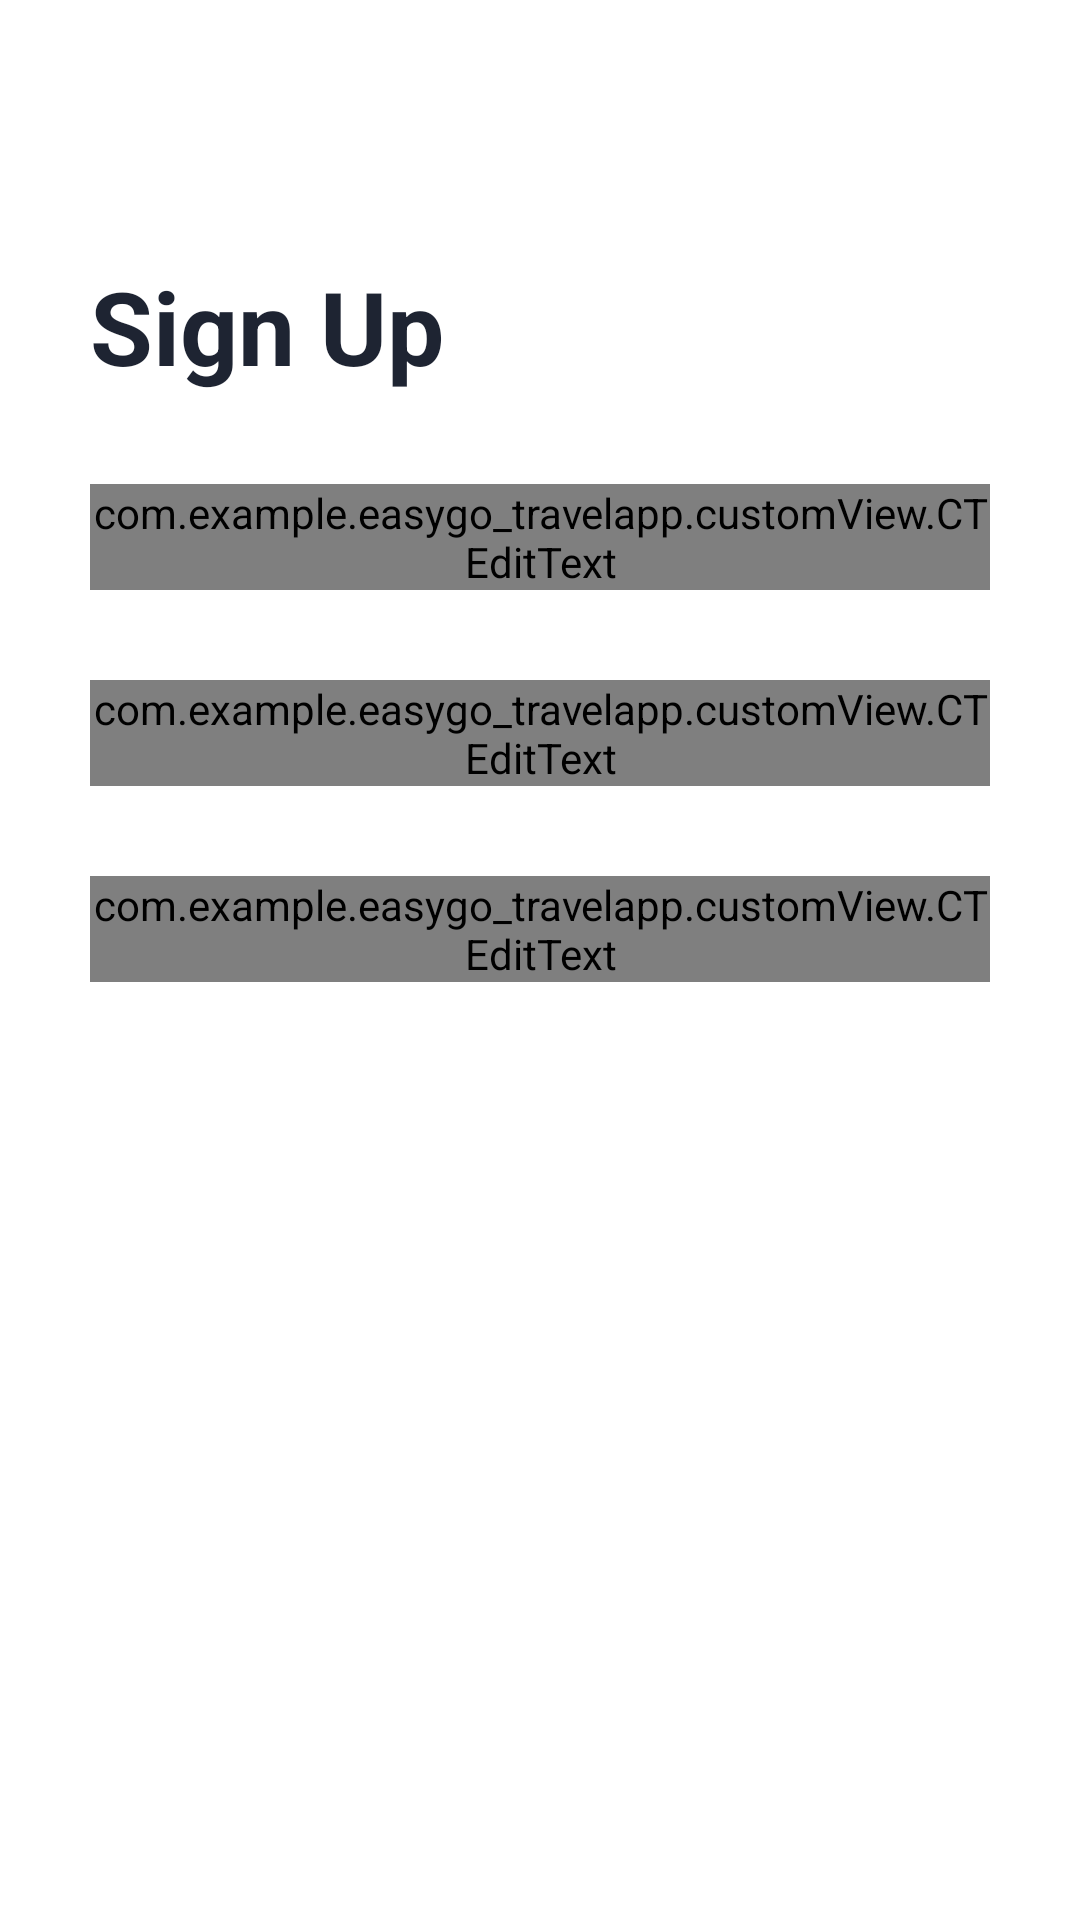

Produce the Android XML layout that renders to this screen, including the resource entries it uses.
<!-- AndroidManifest.xml: application theme Theme.EasyGoTravelApp.NoActionBar -->
<!-- res/layout/activity_sign_up.xml -->
<?xml version="1.0" encoding="utf-8"?>
<androidx.constraintlayout.widget.ConstraintLayout xmlns:android="http://schemas.android.com/apk/res/android"
    xmlns:app="http://schemas.android.com/apk/res-auto"
    xmlns:tools="http://schemas.android.com/tools"
    android:layout_width="match_parent"
    android:layout_height="match_parent"
    tools:context=".activity.SignUpActivity">

    <androidx.appcompat.widget.Toolbar
        android:id="@+id/toolbar"
        android:layout_width="match_parent"
        android:layout_height="wrap_content"
        app:layout_constraintStart_toStartOf="parent"
        app:layout_constraintTop_toTopOf="parent">

        <ImageView
            android:id="@+id/btnBack"
            android:layout_width="28dp"
            android:layout_height="28dp"
            android:background="@drawable/ic_action_back"
            android:backgroundTint="@color/black" />
    </androidx.appcompat.widget.Toolbar>

    <androidx.constraintlayout.widget.ConstraintLayout
        android:layout_width="match_parent"
        android:layout_height="wrap_content"
        android:layout_margin="30dp"
        app:layout_constraintTop_toBottomOf="@id/toolbar">

        <TextView
            android:id="@+id/tvTitle"
            android:layout_width="match_parent"
            android:layout_height="wrap_content"
            android:text="@string/sign_up"
            android:textColor="@color/color_1E2432"
            android:textSize="34dp"
            android:textStyle="bold"
            app:layout_constraintStart_toStartOf="parent"
            app:layout_constraintTop_toTopOf="parent" />

        <com.example.easygo_travelapp.customView.CTEditText
            android:id="@+id/userName"
            android:layout_width="match_parent"
            android:layout_height="wrap_content"
            app:layout_constraintTop_toBottomOf="@id/tvTitle"
            app:layout_constraintStart_toStartOf="parent"
            android:layout_marginTop="30dp" />


        <com.example.easygo_travelapp.customView.CTEditText
            android:id="@+id/password"
            android:layout_width="match_parent"
            android:layout_height="wrap_content"
            android:layout_marginTop="30dp"
            app:layout_constraintTop_toBottomOf="@id/userName"/>

        <com.example.easygo_travelapp.customView.CTEditText
            android:id="@+id/confirmPassword"
            android:layout_width="match_parent"
            android:layout_height="wrap_content"
            android:layout_marginTop="30dp"
            app:layout_constraintTop_toBottomOf="@id/password"
            app:layout_constraintStart_toStartOf="parent"/>

        <TextView
            android:id="@+id/btnSignUp"
            android:layout_width="match_parent"
            android:layout_height="wrap_content"
            app:layout_constraintTop_toBottomOf="@id/confirmPassword"
            android:background="@drawable/shape_button_login"
            android:backgroundTint="@color/red"
            android:gravity="center"
            android:paddingTop="12dp"
            android:paddingBottom="12dp"
            android:text="@string/sign_up"
            android:textColor="@color/white"
            android:textSize="15dp"
            android:textStyle="bold"
            android:textAllCaps="true"
            android:layout_marginTop="50dp"/>
    </androidx.constraintlayout.widget.ConstraintLayout>


</androidx.constraintlayout.widget.ConstraintLayout>
<!-- resources referenced by this layout -->
<resources>
  <color name="black">#FF000000</color>
  <color name="color_1E2432">#1E2432</color>
  <color name="red">#FF2D55</color>
  <color name="white">#FFFFFFFF</color>
  <string name="sign_up">Sign Up</string>
  <style name="Theme.EasyGoTravelApp.NoActionBar" parent="Theme.MaterialComponents.DayNight.NoActionBar">
          
          <item name="colorPrimary">@color/purple_500</item>
          <item name="colorPrimaryVariant">@color/purple_700</item>
          <item name="colorOnPrimary">@color/white</item>
          
          <item name="colorSecondary">@color/teal_200</item>
          <item name="colorSecondaryVariant">@color/teal_700</item>
          <item name="colorOnSecondary">@color/black</item>
          
          <item name="android:statusBarColor" tools:targetApi="l">?attr/colorPrimaryVariant</item>
          
          <item name="windowActionBar">false</item>
          <item name="windowNoTitle">true</item>
          <item name="android:windowFullscreen">true</item>
      </style>
  <color name="purple_500">#FF6200EE</color>
  <color name="purple_700">#FF3700B3</color>
  <color name="teal_200">#FF03DAC5</color>
  <color name="teal_700">#FF018786</color>
</resources>
